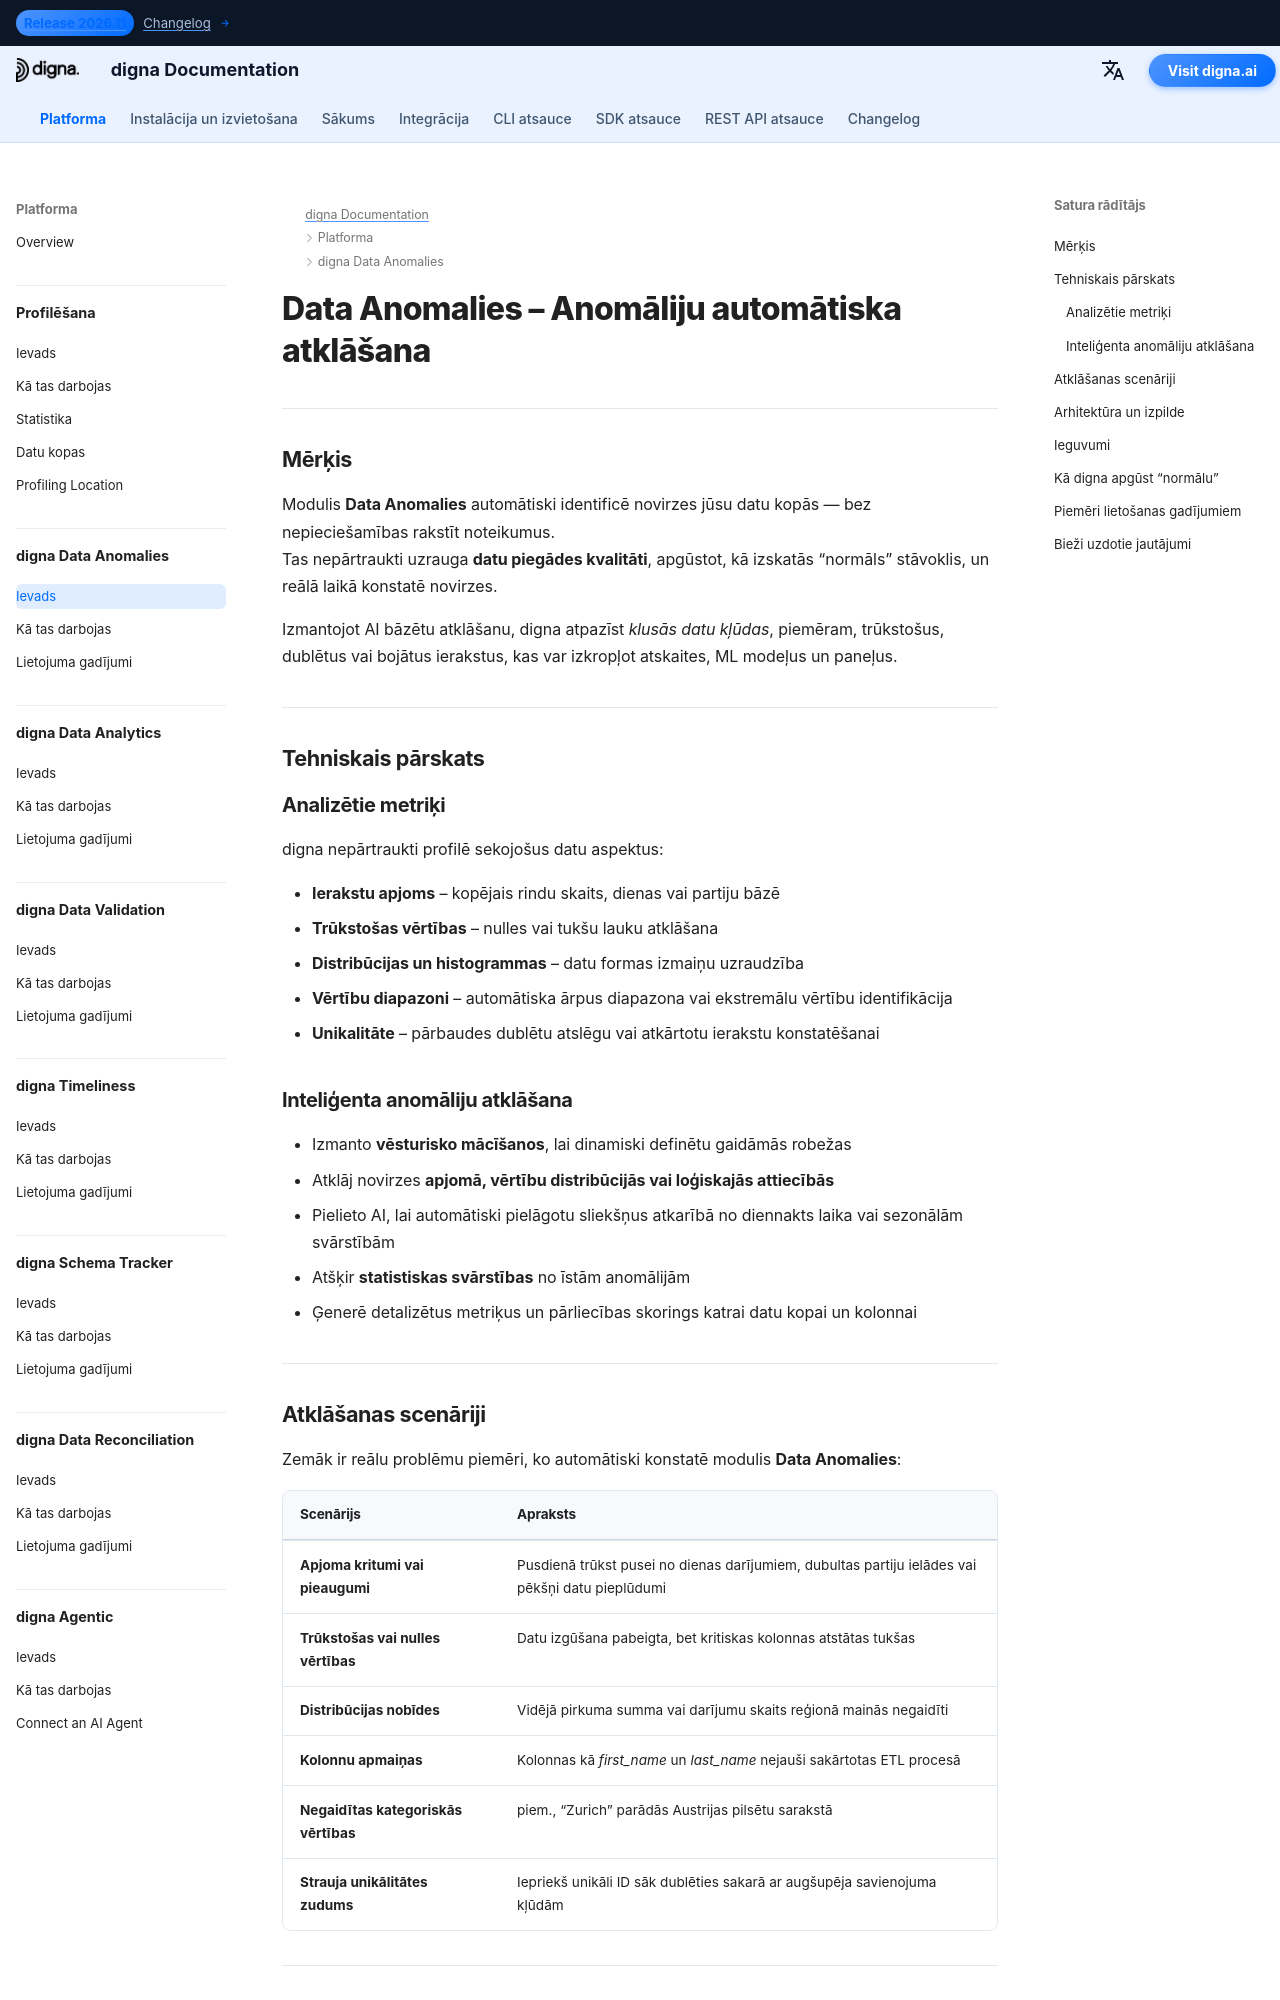

repository: dignaai/digna-docs · page: lv/platform/data_anomalies/Introduction/index.html · generator: mkdocs

---
title: Data Anomalies – Anomāliju automātiska atklāšana | digna Dokumentācija
description: Uzziniet, kā digna Data Anomalies automātiski nosaka apjoma kritumus, trūkstošas vērtības, distribūcijas nobīdes un negaidītas pazīmes bez manuālas noteikumu rakstīšanas. Uzlabojiet datu kvalitāti un datu caurskatāmību datu plūsmās ar AI darbinātu anomāliju atklāšanu.
image: /assets/logo_square.png
keywords:
  - Data Anomalies
  - AI anomāliju atklāšana
  - datu kvalitātes uzraudzība
  - datu kvalitāte
  - datu novērojamība
  - trūkstošo datu atklāšana
  - datu apjoma uzraudzība
  - distribūcijas nobīde
  - datu uzticamība
  - digna Data Anomalies
lang: lv
robots: index, follow
og_title: Data Anomalies – Automātiska atklāšana | digna Dokumentācija
og_description: digna Data Anomalies automātiski atklāj novirzes datu apjomā, vērtībās un distribūcijās bez manuāli definētiem noteikumiem — uzlabojot datu kvalitāti un novērojamību dažādās platformās.
og_image: /assets/logo_square.png
og_type: article
twitter_card: summary_large_image
---

# Data Anomalies – Anomāliju automātiska atklāšana
<h1 style="display:none;">Mākslīgā intelekta darbināts modulis datu kvalitātei un novērojamībai – digna Data Anomalies</h1>

---

## Mērķis

Modulis **Data Anomalies** automātiski identificē novirzes jūsu datu kopās — bez nepieciešamības rakstīt noteikumus.  
Tas nepārtraukti uzrauga **datu piegādes kvalitāti**, apgūstot, kā izskatās “normāls” stāvoklis, un reālā laikā konstatē novirzes.

Izmantojot AI bāzētu atklāšanu, digna atpazīst *klusās datu kļūdas*, piemēram, trūkstošus, dublētus vai bojātus ierakstus, kas var izkropļot atskaites, ML modeļus un paneļus.

---

## Tehniskais pārskats

### Analizētie metriķi

digna nepārtraukti profilē sekojošus datu aspektus:

- **Ierakstu apjoms** – kopējais rindu skaits, dienas vai partiju bāzē  
- **Trūkstošas vērtības** – nulles vai tukšu lauku atklāšana  
- **Distribūcijas un histogrammas** – datu formas izmaiņu uzraudzība  
- **Vērtību diapazoni** – automātiska ārpus diapazona vai ekstremālu vērtību identifikācija  
- **Unikalitāte** – pārbaudes dublētu atslēgu vai atkārtotu ierakstu konstatēšanai  

### Inteliģenta anomāliju atklāšana

- Izmanto **vēsturisko mācīšanos**, lai dinamiski definētu gaidāmās robežas  
- Atklāj novirzes **apjomā, vērtību distribūcijās vai loģiskajās attiecībās**  
- Pielieto AI, lai automātiski pielāgotu sliekšņus atkarībā no diennakts laika vai sezonālām svārstībām  
- Atšķir **statistiskas svārstības** no īstām anomālijām  
- Ģenerē detalizētus metriķus un pārliecības skorings katrai datu kopai un kolonnai  

---
